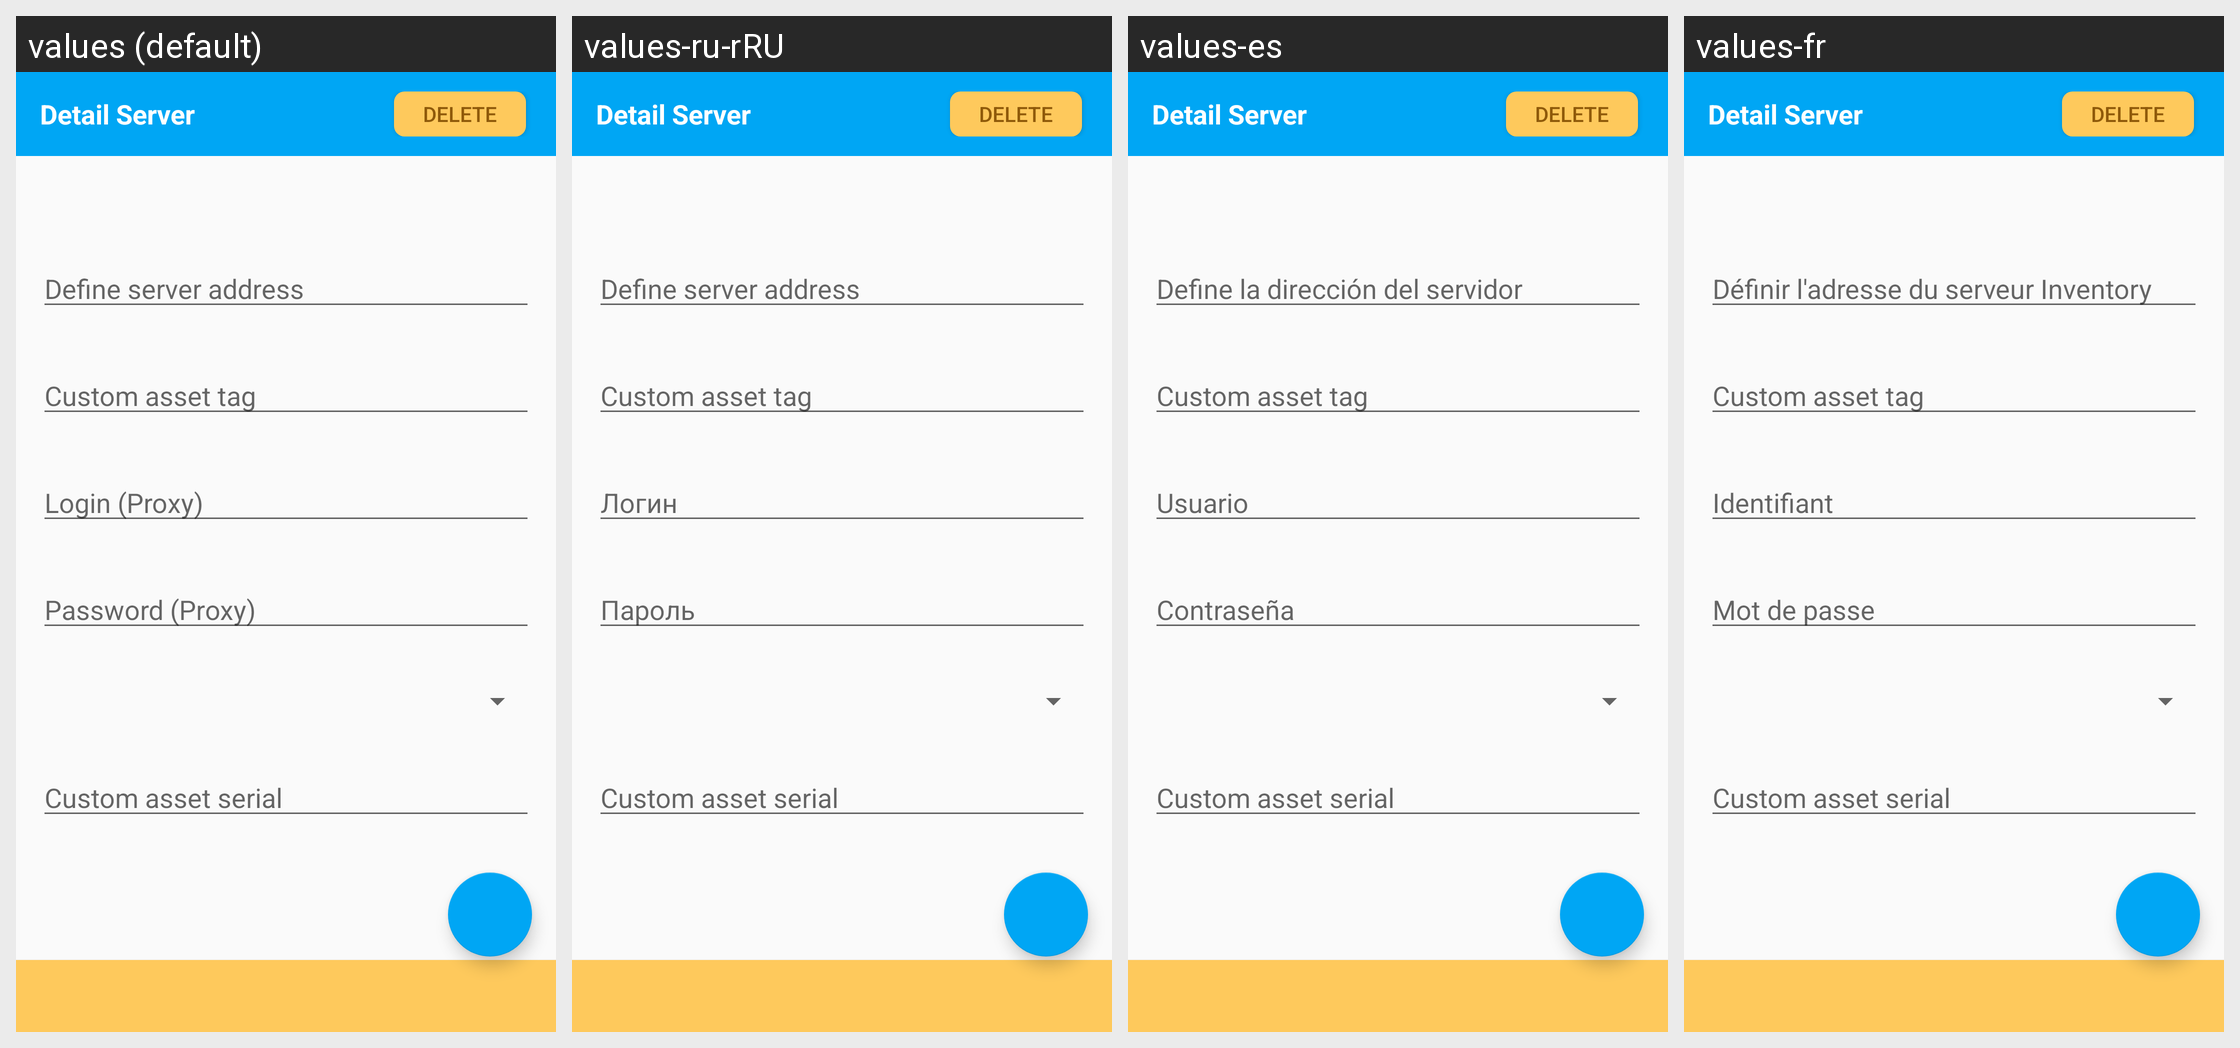

The Android screen above is rendered under several locales of the same app. Produce the string resources it draws, with the default and per-locale values.
Android screen res/layout/activity_detail_server.xml rendered under 4 locales, left to right: values (default), values-ru-rRU, values-es, values-fr. Device: Nexus 5 (rendered at 1080×1920; each locale shown at half size, 540×960, under a caption strip naming it); theme AppTheme.
Other locales in the repository, not shown: values-en-rGB, values-ko-rKR.
Strings drawn on this screen, with the default value and each locale's value (text and hints the layout hard-codes, and strings that could not be matched under every locale, appear in the picture but are not listed):

detail_server
  values: Detail Server
  values-ru-rRU: Detail Server  [not translated; the default value is used]
  values-es: Detail Server  [not translated; the default value is used]
  values-fr: Detail Server  [not translated; the default value is used]

delete
  values: Delete
  values-ru-rRU: Delete  [not translated; the default value is used]
  values-es: Delete  [not translated; the default value is used]
  values-fr: Delete  [not translated; the default value is used]

GlobalServerSummary
  values: Define server address
  values-ru-rRU: Define server address  [not translated; the default value is used]
  values-es: Define la dirección del servidor
  values-fr: Définir l'adresse du serveur Inventory

tagSummary
  values: Custom asset tag
  values-ru-rRU: Custom asset tag  [not translated; the default value is used]
  values-es: Custom asset tag  [not translated; the default value is used]
  values-fr: Custom asset tag  [not translated; the default value is used]

login
  values: Login (Proxy)
  values-ru-rRU: Логин
  values-es: Usuario
  values-fr: Identifiant

password
  values: Password (Proxy)
  values-ru-rRU: Пароль
  values-es: Contraseña
  values-fr: Mot de passe

serial
  values: Custom asset serial
  values-ru-rRU: Custom asset serial  [not translated; the default value is used]
  values-es: Custom asset serial  [not translated; the default value is used]
  values-fr: Custom asset serial  [not translated; the default value is used]
